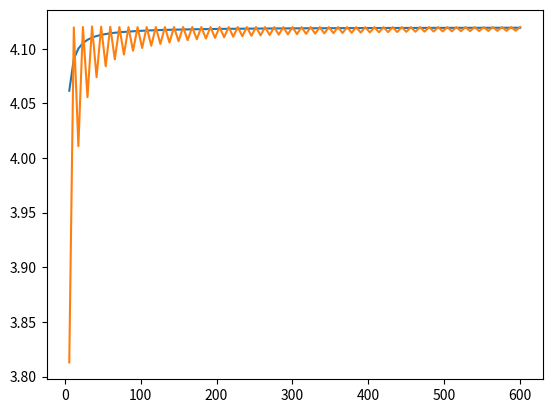

The script that saved this image:
#!/usr/bin/env python3
# -*- coding: utf-8 -*-
"""
Created on Sun Aug 12 18:16:24 2018

[redacted]
"""

import numpy as np
import matplotlib.pyplot as plt

def faster_lattice_american_put(r, sigma, S, T, K, n):
    dt = T/n
    R = np.exp(r*dt)
    u = np.exp(sigma*np.sqrt(dt))
    d = 1/u
    pu = (R - d)/(u - d)
    pd = 1 - pu
    
    stock_values = np.zeros(2*n + 1)
    
    stock_values[0] = S*d**n
    for i in range(1, 2*n + 1):
        stock_values[i] = stock_values[i - 1]*u
        
    option_values = np.maximum(0, K - stock_values)
    
    for j in reversed(range(n)):
        for i in range(n - j, j + n + 1, 2):
            continuation_value = (pu*option_values[i + 1] + pd*option_values[i - 1])/R
            early_exercise = K - stock_values[i]
            option_values[i] = max(early_exercise, continuation_value)
            
    return option_values[n]


if __name__ == "__main__":
    # underlying and market parameters
    r = 0.08
    sigma = 0.3
    S = 60
    # option parameters
    T = 0.5
    K = 60
    n = 500
    print(faster_lattice_american_put(r, sigma, S, T, K, n))
    
    size = 100
    binomial_lattice = np.zeros(size)
    richardson_extrapolation = np.zeros(size)
    for i in range(size):
        n = 10*(i + 1)
        binomial_lattice[i] = faster_lattice_american_put(r, sigma, S, T, K, n)
        n = 5*(i + 1)
        price = faster_lattice_american_put(r, sigma, S, T, K, n)
        richardson_extrapolation[i] = 2*binomial_lattice[i] - price
  
    steps = np.arange(6, size*6 + 1, 6)
    plt.plot(steps, binomial_lattice,
             steps, richardson_extrapolation)
#    
#    print("Put price by lattice using {} divisions: {:4f}".format(n, c))    
#    print("-"*50)